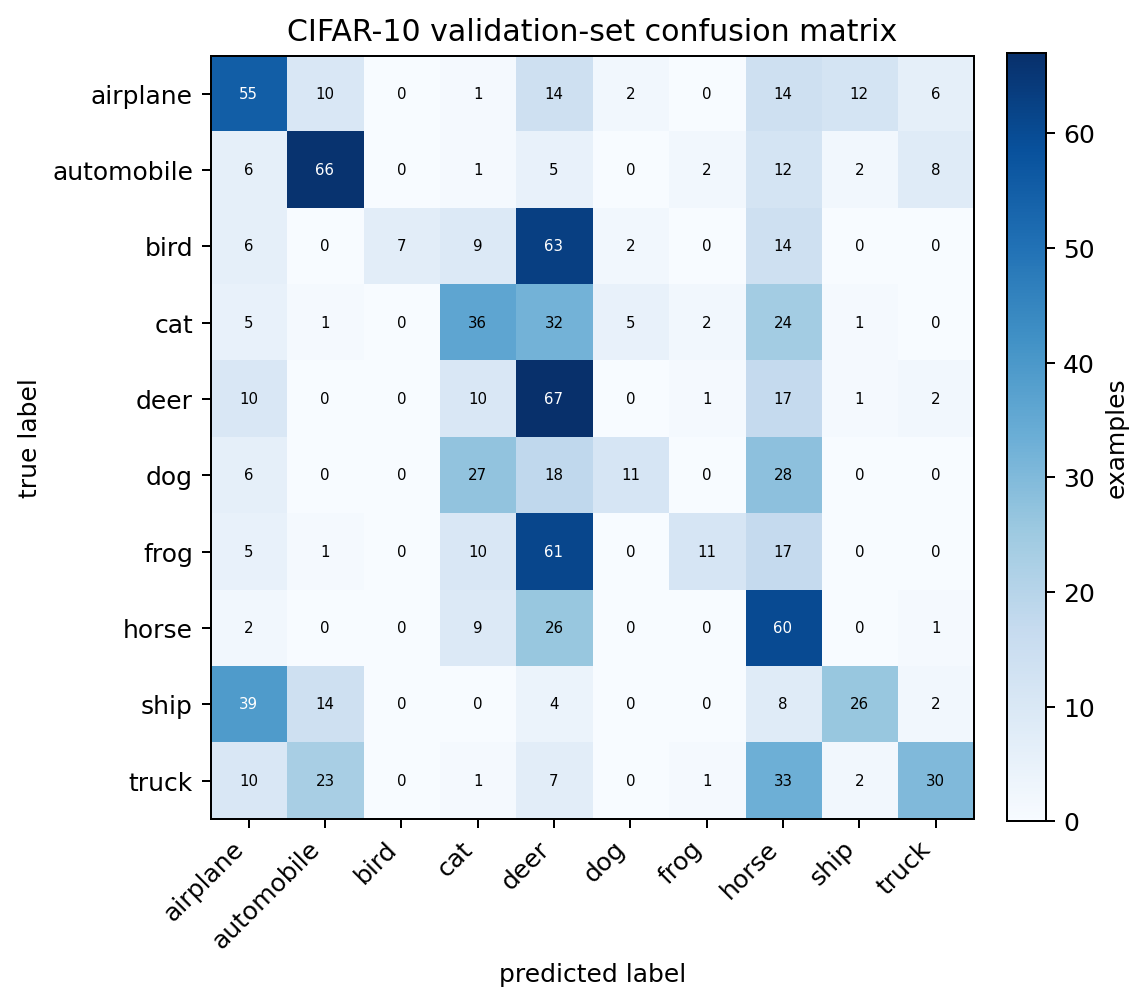

The table this chart was drawn from, first rows:
true_label, airplane, automobile, bird, cat, deer, dog, frog, horse, ship, truck
airplane, 55, 10, 0, 1, 14, 2, 0, 14, 12, 6
automobile, 6, 66, 0, 1, 5, 0, 2, 12, 2, 8
bird, 6, 0, 7, 9, 63, 2, 0, 14, 0, 0
cat, 5, 1, 0, 36, 32, 5, 2, 24, 1, 0
deer, 10, 0, 0, 10, 67, 0, 1, 17, 1, 2
dog, 6, 0, 0, 27, 18, 11, 0, 28, 0, 0
frog, 5, 1, 0, 10, 61, 0, 11, 17, 0, 0
horse, 2, 0, 0, 9, 26, 0, 0, 60, 0, 1
ship, 39, 14, 0, 0, 4, 0, 0, 8, 26, 2
truck, 10, 23, 0, 1, 7, 0, 1, 33, 2, 30
